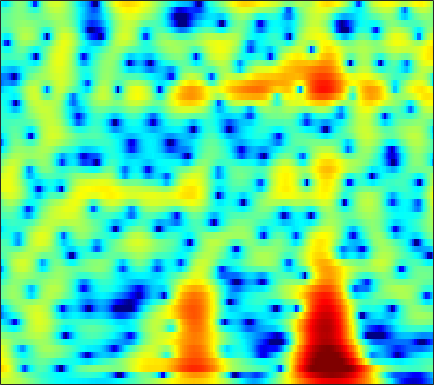

Data behind this chart, as committed beside it:
3.1297, 3.1404, 3.1046, 3.012, 2.9074, 2.7235, 2.4874, 2.2783, 1.9618, 1.6046, 1.2089, 0.89126, 0.44103, -0.032962, -0.40199, -0.90615, -1.422, -1.8113, -2.329, -2.8375, -3.3233, -3.6706, -4.0985, -4.4828
4.729, 4.536, 4.205, 3.794, 3.437, 2.904, 2.32, 1.857, 1.225, 0.5962, -0.004734, -0.4253, -0.9365, -1.387, -1.689, -2.056, -2.398, -2.649, -2.99, -3.345, -3.721, -4.014, -4.415, -4.807
7.379, 6.95, 6.204, 5.237, 4.348, 2.91, 1.107, -0.5558, -3.356, -7.167, -12.32, -14.66, -11.02, -7.384, -5.536, -3.866, -2.827, -2.356, -2.075, -2.137, -2.538, -3.063, -4.103, -5.61
5.815, 5.366, 4.623, 3.723, 2.956, 1.831, 0.6235, -0.3014, -1.478, -2.466, -3.118, -3.329, -3.265, -2.92, -2.565, -2.073, -1.636, -1.383, -1.167, -1.113, -1.225, -1.417, -1.801, -2.304
4.962, 4.391, 3.473, 2.374, 1.436, 0.04577, -1.466, -2.631, -4.077, -5.147, -5.553, -5.368, -4.654, -3.685, -2.933, -1.994, -1.177, -0.6644, -0.118, 0.2727, 0.5127, 0.6013, 0.6071, 0.501
4.312, 3.762, 2.859, 1.738, 0.7335, -0.8639, -2.825, -4.587, -7.344, -10, -10.4, -8.873, -6.328, -4.158, -2.851, -1.468, -0.412, 0.2007, 0.8131, 1.222, 1.458, 1.535, 1.51, 1.354
2.534, 2.257, 1.817, 1.31, 0.899, 0.3373, -0.2037, -0.5626, -0.9335, -1.126, -1.108, -0.9685, -0.6485, -0.2312, 0.1071, 0.5375, 0.897, 1.099, 1.249, 1.249, 1.094, 0.8782, 0.4509, -0.1387
0.4233, 0.2769, 0.04638, -0.1885, -0.3464, -0.4967, -0.5406, -0.4895, -0.3122, -0.01964, 0.3592, 0.6722, 1.107, 1.522, 1.8, 2.101, 2.297, 2.361, 2.317, 2.104, 1.699, 1.256, 0.4678, -0.5857
-2.692, -3.038, -3.662, -4.435, -5.044, -5.712, -5.863, -5.457, -4.31, -2.841, -1.363, -0.3474, 0.8398, 1.811, 2.396, 2.982, 3.354, 3.499, 3.522, 3.354, 2.986, 2.574, 1.853, 0.9474
-6.536, -6.813, -7.503, -8.745, -10.28, -13.68, -18.75, -16.87, -10.52, -6.171, -3.155, -1.432, 0.3697, 1.719, 2.491, 3.247, 3.729, 3.921, 3.967, 3.797, 3.425, 3.018, 2.324, 1.492
-12.07, -10.34, -8.553, -7.311, -6.621, -5.823, -4.991, -4.229, -3.029, -1.694, -0.3551, 0.5843, 1.685, 2.572, 3.095, 3.608, 3.918, 4.011, 3.929, 3.6, 3.045, 2.471, 1.468, 0.1994
-9.979, -8.305, -6.287, -4.626, -3.589, -2.425, -1.447, -0.7941, -0.002567, 0.7025, 1.33, 1.762, 2.268, 2.687, 2.946, 3.207, 3.348, 3.369, 3.259, 2.946, 2.399, 1.813, 0.7361, -0.7551
-3.676, -3.038, -2.188, -1.383, -0.8315, -0.2135, 0.2671, 0.5271, 0.7457, 0.8413, 0.8238, 0.7533, 0.6457, 0.6226, 0.6935, 0.9069, 1.201, 1.439, 1.728, 1.908, 1.886, 1.721, 1.3, 0.6198
-1.275, -0.6999, -0.02327, 0.5202, 0.8326, 1.093, 1.147, 1.029, 0.619, -0.121, -1.242, -2.388, -4.329, -6.386, -7.205, -6.196, -3.943, -2.33, -0.6116, 0.6393, 1.473, 1.866, 2.153, 2.197
-1.575, -0.9287, -0.1917, 0.3881, 0.6997, 0.9414, 0.9597, 0.8072, 0.3358, -0.508, -1.77, -3.041, -5.256, -7.801, -8.836, -7.61, -5.103, -3.311, -1.375, 0.02122, 1.034, 1.585, 2.072, 2.348
-3.494, -2.75, -1.832, -1.025, -0.512, 0.02347, 0.364, 0.4866, 0.4771, 0.2726, -0.106, -0.4601, -0.9404, -1.323, -1.496, -1.486, -1.206, -0.9092, -0.4457, 0.05106, 0.527, 0.8533, 1.202, 1.433
-6.637, -5.415, -3.779, -2.296, -1.334, -0.2716, 0.5299, 0.9616, 1.339, 1.521, 1.505, 1.384, 1.128, 0.7798, 0.457, 0.008727, -0.3809, -0.6399, -0.9039, -0.9551, -0.8033, -0.5818, -0.1616, 0.2665
-11.92, -8.313, -4.899, -2.415, -0.9696, 0.5332, 1.652, 2.279, 2.837, 3.13, 3.184, 3.054, 2.654, 1.988, 1.307, 0.07875, -1.55, -2.993, -5.065, -6.429, -5.927, -4.696, -2.907, -1.403
-6.159, -4.652, -2.725, -1.032, 0.05332, 1.249, 2.179, 2.724, 3.258, 3.553, 3.627, 3.533, 3.158, 2.479, 1.751, 0.3641, -1.638, -3.595, -7.008, -10.08, -8.778, -6.343, -3.701, -2.055
-2.807, -2.216, -1.427, -0.6947, -0.1892, 0.4116, 0.9312, 1.264, 1.667, 2, 2.228, 2.335, 2.363, 2.212, 1.965, 1.517, 0.8921, 0.3522, -0.2885, -0.7305, -0.9354, -0.9506, -0.8284, -0.805
-1.902, -1.748, -1.613, -1.568, -1.596, -1.687, -1.745, -1.718, -1.49, -0.9651, -0.2344, 0.3482, 1.097, 1.717, 2.051, 2.362, 2.509, 2.496, 2.39, 2.167, 1.877, 1.584, 1.046, 0.4149
-2.354, -2.351, -2.545, -3.048, -3.722, -5.134, -7.275, -9.204, -10.5, -8.063, -4.691, -2.584, -0.4178, 1.201, 2.146, 3.039, 3.643, 3.94, 4.09, 4.001, 3.7, 3.318, 2.529, 1.474
-5.148, -4.509, -4.044, -4.113, -4.538, -5.633, -7.348, -8.774, -9.597, -7.736, -4.898, -2.967, -0.8276, 0.8192, 1.819, 2.861, 3.596, 4.003, 4.311, 4.388, 4.181, 3.86, 3.185, 2.106
-7.453, -6.126, -4.973, -4.337, -4.099, -4.005, -4.044, -4.04, -3.853, -3.428, -2.732, -2.11, -1.218, -0.285, 0.3511, 1.159, 1.895, 2.32, 2.792, 3.091, 3.2, 3.141, 2.901, 2.436
-5.068, -4.489, -3.873, -3.435, -3.231, -3.115, -3.14, -3.244, -3.403, -3.581, -3.686, -3.666, -3.467, -2.973, -2.448, -1.618, -0.6772, -0.01895, 0.8031, 1.469, 2.013, 2.3, 2.534, 2.664
-2.816, -2.517, -2.191, -2.009, -1.996, -2.174, -2.585, -3.085, -4.045, -5.327, -6.994, -8.342, -9.701, -9.511, -8.192, -5.94, -3.97, -2.627, -1.158, 0.02432, 0.9694, 1.565, 2.183, 2.671
-1.939, -1.37, -0.79, -0.4802, -0.4408, -0.664, -1.247, -1.923, -3.262, -5.17, -7.927, -10.8, -15.63, -15.47, -11.87, -8.138, -5.482, -3.982, -2.386, -1.072, -0.003235, 0.6632, 1.481, 2.111
-1.277, -0.1194, 0.9228, 1.509, 1.692, 1.626, 1.211, 0.702, -0.2109, -1.389, -2.673, -3.645, -4.675, -5.31, -5.36, -5.185, -4.69, -4.179, -3.413, -2.527, -1.589, -0.9183, -0.1373, 0.5508
1.796, 2.605, 3.372, 3.804, 3.93, 3.842, 3.502, 3.069, 2.321, 1.357, 0.2556, -0.6701, -1.971, -3.414, -4.576, -6.204, -7.813, -8.583, -8.339, -6.903, -5.232, -4.045, -3.052, -2.397
4.184, 4.468, 4.734, 4.844, 4.798, 4.546, 4.092, 3.6, 2.756, 1.713, 0.4784, -0.5759, -2.202, -4.077, -5.907, -8.76, -13.59, -18.61, -18.13, -11.92, -8.367, -6.804, -5.551, -5.312
4.349, 4.529, 4.693, 4.712, 4.601, 4.264, 3.663, 3.066, 2.035, 0.7959, -0.6465, -1.768, -3.297, -4.648, -5.567, -6.594, -7.268, -7.548, -7.268, -6.604, -5.669, -5.173, -4.694, -4.676
3.164, 3.687, 4.203, 4.449, 4.446, 4.172, 3.55, 2.849, 1.541, -0.2262, -2.534, -4.585, -7.446, -9.15, -8.762, -7.374, -5.748, -4.85, -3.832, -3.052, -2.574, -2.267, -2.166, -2.189
1.026, 2.184, 3.278, 3.925, 4.155, 4.127, 3.727, 3.149, 1.99, 0.2726, -2.134, -4.563, -8.824, -11.66, -9.877, -6.241, -3.756, -2.431, -1.238, -0.496, -0.195, -0.1212, -0.3594, -0.8218
-0.7255, 0.3435, 1.46, 2.281, 2.7, 2.986, 2.997, 2.794, 2.327, 1.605, 0.7366, 0.04218, -0.7053, -1.096, -1.079, -0.692, -0.1901, 0.2291, 0.6232, 0.796, 0.7336, 0.4274, -0.2365, -1.391
-2.716, -1.919, -0.8868, 0.04867, 0.6359, 1.253, 1.627, 1.785, 1.808, 1.692, 1.49, 1.323, 1.145, 1.023, 1.042, 1.098, 1.26, 1.358, 1.446, 1.412, 1.202, 0.8543, 0.161, -0.9364
-7.031, -5.715, -3.922, -2.369, -1.413, -0.4245, 0.2527, 0.5907, 0.8082, 0.845, 0.745, 0.6438, 0.4968, 0.4561, 0.4981, 0.6884, 0.9973, 1.242, 1.565, 1.797, 1.849, 1.807, 1.516, 1.052
-13.46, -9.617, -6.212, -3.918, -2.666, -1.5, -0.7627, -0.496, -0.4227, -0.6975, -1.26, -1.822, -2.603, -3.081, -3.076, -2.394, -1.304, -0.3869, 0.7311, 1.625, 2.274, 2.599, 2.822, 2.844
-7.803, -6.479, -4.753, -3.338, -2.505, -1.693, -1.271, -1.208, -1.486, -2.253, -3.628, -5.253, -8.674, -15.3, -19.28, -10.46, -5.323, -2.837, -0.5118, 1.134, 2.29, 2.876, 3.419, 3.666
-4.534, -3.991, -3.295, -2.654, -2.259, -1.874, -1.701, -1.699, -1.954, -2.48, -3.312, -4.149, -5.397, -6.386, -6.365, -5.063, -3.164, -1.698, -0.0437, 1.282, 2.252, 2.796, 3.261, 3.481
-3.617, -3.369, -3.111, -2.87, -2.721, -2.583, -2.482, -2.408, -2.354, -2.314, -2.303, -2.285, -2.17, -1.931, -1.583, -0.9654, -0.2156, 0.4122, 1.216, 1.901, 2.437, 2.735, 2.943, 2.972
-3.545, -3.575, -3.682, -3.869, -4.012, -4.184, -4.187, -4.094, -3.713, -3.149, -2.479, -1.927, -1.208, -0.4829, 0.03292, 0.6777, 1.304, 1.703, 2.188, 2.54, 2.798, 2.885, 2.881, 2.723
-3.829, -4.151, -4.738, -5.619, -6.463, -7.668, -8.646, -8.75, -7.689, -5.823, -3.851, -2.536, -1.038, 0.1793, 0.8909, 1.687, 2.279, 2.594, 2.881, 3.065, 3.117, 3.086, 2.974, 2.713
-4.312, -4.601, -5.344, -6.534, -7.989, -11.03, -17.36, -25.32, -13.86, -7.861, -4.237, -2.255, -0.2721, 1.124, 1.942, 2.646, 3.01, 3.134, 3.067, 2.879, 2.619, 2.488, 2.361, 2.285
-5.357, -5.067, -4.99, -5.196, -5.488, -5.954, -6.17, -5.843, -4.747, -3.057, -1.179, 0.1071, 1.515, 2.602, 3.149, 3.492, 3.391, 3.001, 2.071, 0.6028, -0.9626, -1.696, -1.455, -0.1326
-8.272, -7.391, -6.498, -6.075, -5.793, -5.466, -4.855, -4.179, -3.032, -1.651, -0.2332, 0.7385, 1.92, 2.808, 3.16, 3.352, 3.051, 2.377, 0.8183, -1.946, -6.829, -12.7, -8.605, -2.86
-12.39, -11.19, -10.4, -10.37, -10.81, -11.43, -11.28, -10.19, -7.738, -5.23, -3.103, -1.752, -0.3033, 0.7229, 1.306, 1.733, 1.818, 1.691, 1.22, 0.605, 0.08262, -0.1172, 0.2098, 1.077
-11.52, -11.09, -11.3, -12.3, -14.03, -18.26, -24.43, -18.71, -12.22, -8.267, -5.566, -4.043, -2.538, -1.416, -0.7402, -0.1078, 0.3539, 0.6487, 0.9681, 1.258, 1.542, 1.811, 2.243, 2.706
-7.307, -7.459, -7.771, -8.307, -8.72, -9.114, -9.075, -8.596, -7.435, -6.128, -4.968, -4.242, -3.469, -2.886, -2.594, -2.129, -1.619, -1.183, -0.4483, 0.3278, 1.12, 1.734, 2.453, 3.059
-3.815, -4.033, -4.25, -4.469, -4.515, -4.516, -4.408, -4.231, -3.973, -3.764, -3.699, -3.81, -4.171, -4.824, -5.558, -6.229, -6.163, -5.443, -3.762, -1.959, -0.2898, 0.8018, 2.002, 2.952
-2.493, -2.763, -2.998, -3.052, -2.981, -2.805, -2.538, -2.333, -2.181, -2.23, -2.566, -3.079, -4.269, -6.356, -8.85, -14.95, -30.11, -14.53, -7.859, -4.113, -1.592, -0.2142, 1.313, 2.527
-3.869, -4.537, -5.233, -5.243, -4.827, -3.814, -2.718, -2.046, -1.355, -0.9945, -1.008, -1.257, -1.969, -3.048, -3.937, -5.057, -5.544, -5.27, -4.249, -2.991, -1.762, -0.8254, 0.3624, 1.507
-6.306, -8.851, -14.96, -18.33, -11.64, -6.457, -3.377, -1.8, -0.3535, 0.5383, 0.9798, 1.062, 0.9142, 0.5432, 0.1571, -0.4893, -1.161, -1.656, -2.4, -3.168, -3.74, -3.687, -2.82, -1.169
-4.156, -5.139, -6.286, -6.235, -5.273, -3.337, -1.502, -0.3231, 0.8568, 1.659, 2.143, 2.307, 2.306, 2.056, 1.688, 0.9931, 0.005093, -0.9912, -2.858, -5.782, -11.18, -22.59, -13.32, -5.759
-2.195, -2.212, -2.125, -1.863, -1.497, -0.8534, -0.1495, 0.3429, 0.9316, 1.37, 1.644, 1.739, 1.698, 1.471, 1.181, 0.6586, -0.06066, -0.7655, -1.873, -3.094, -4.188, -4.565, -4.079, -2.73
-1.775, -1.592, -1.332, -1.038, -0.7734, -0.4189, -0.05271, 0.1905, 0.4695, 0.6679, 0.7507, 0.7428, 0.6355, 0.4432, 0.2665, -0.02566, -0.3439, -0.5775, -0.8579, -1.068, -1.135, -1.074, -0.7808, -0.3196
-1.933, -1.735, -1.458, -1.129, -0.8854, -0.5552, -0.2535, -0.05473, 0.1052, 0.1483, 0.0608, -0.09162, -0.3637, -0.6725, -0.886, -1.108, -1.18, -1.095, -0.8616, -0.5345, -0.1346, 0.1887, 0.6085, 0.9979
-2.709, -2.652, -2.425, -2.006, -1.609, -1.014, -0.4915, -0.1906, 0.03163, -0.002683, -0.2994, -0.7122, -1.501, -2.501, -3.281, -3.972, -3.885, -3.307, -2.138, -0.8831, 0.2236, 0.9225, 1.649, 2.176
-5.386, -6.216, -6.442, -5.334, -4.013, -2.329, -1.005, -0.3165, 0.2403, 0.3513, -0.02218, -0.6471, -2.119, -4.608, -7.723, -15.63, -15.43, -8.788, -3.994, -1.125, 0.7474, 1.729, 2.66, 3.241
